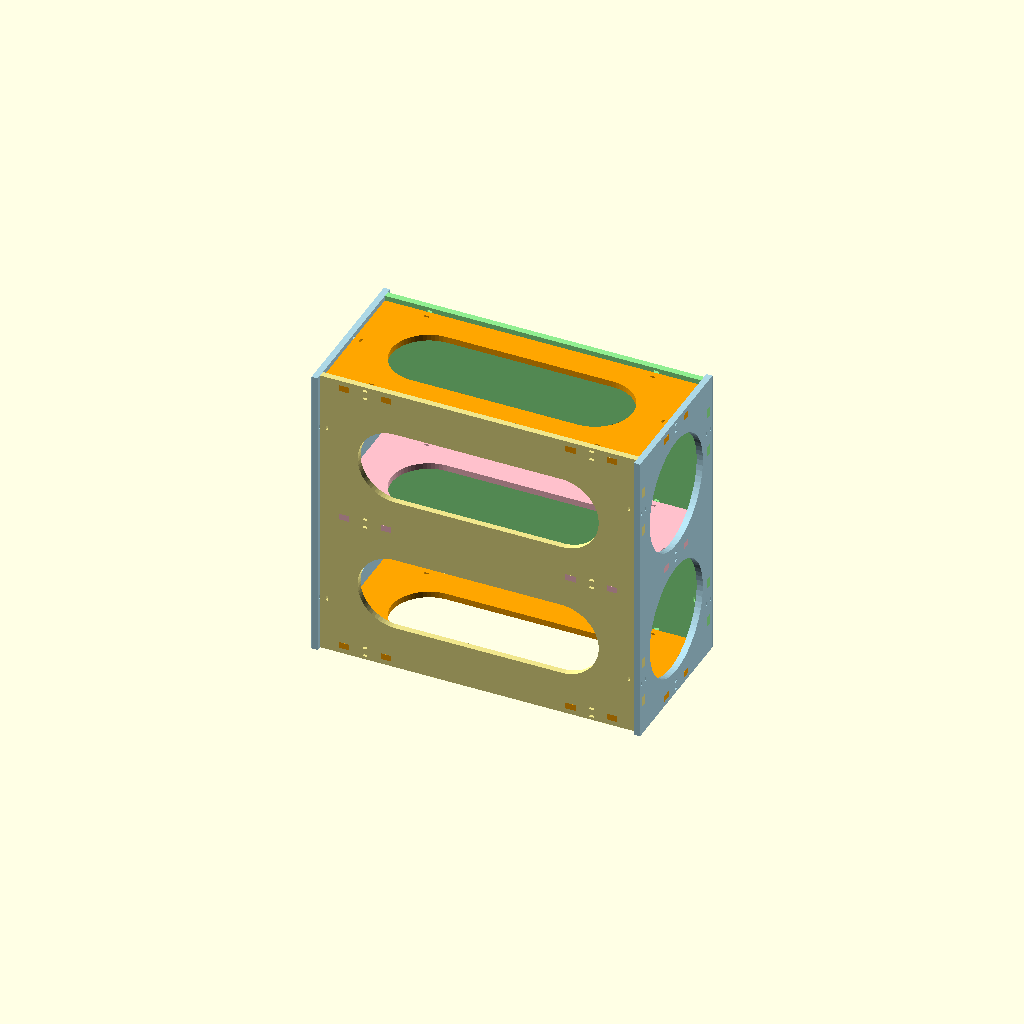
Cell 1: the model at its default parameters.
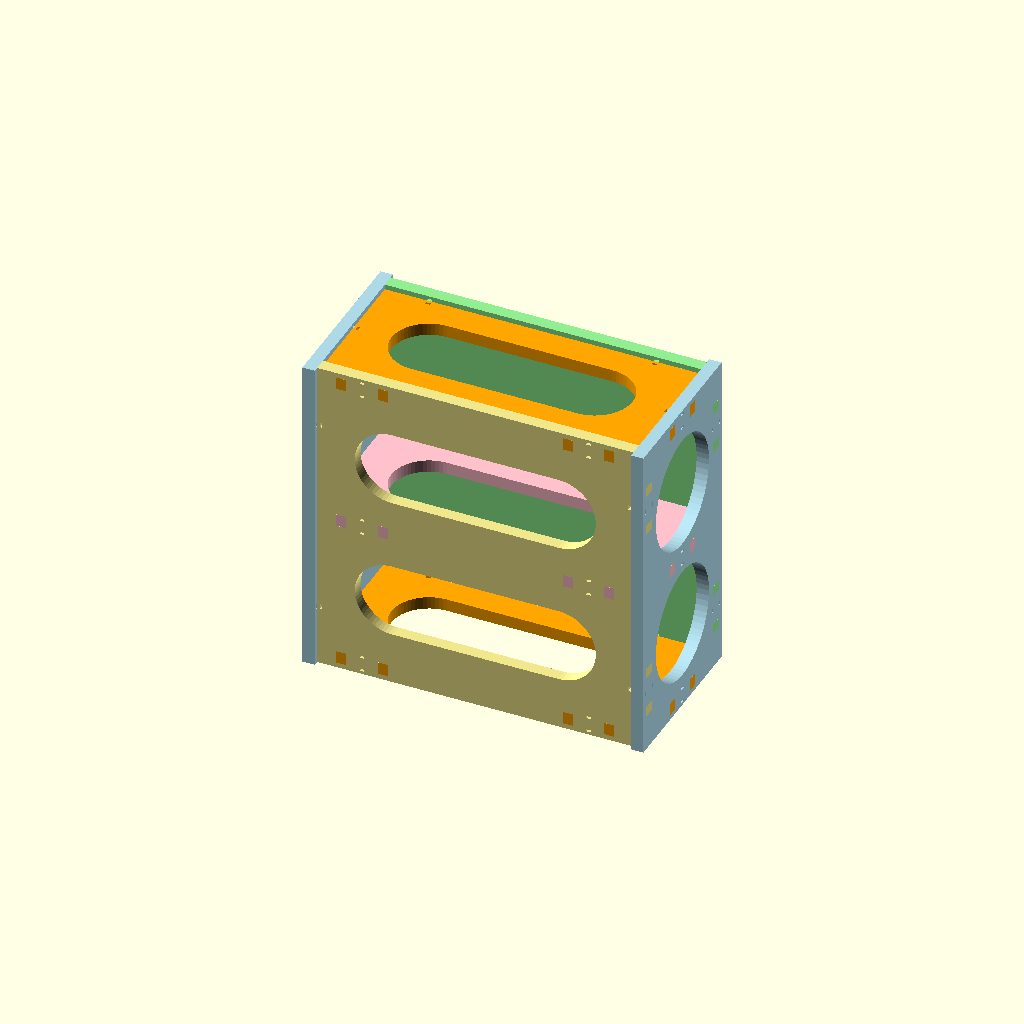
Cell 2: sheet_thickness = 9.8 (everything else at default).
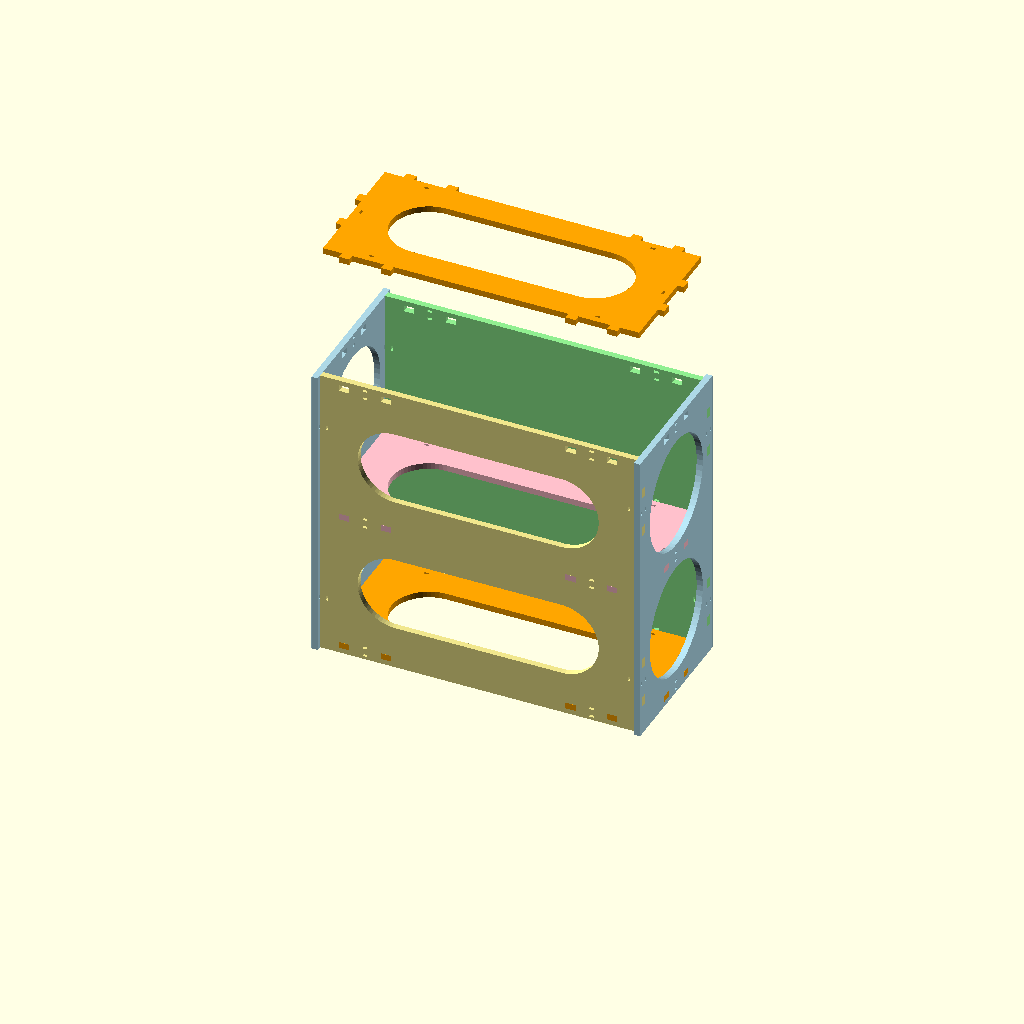
Cell 3 — top set to 2, the other parameters unchanged.
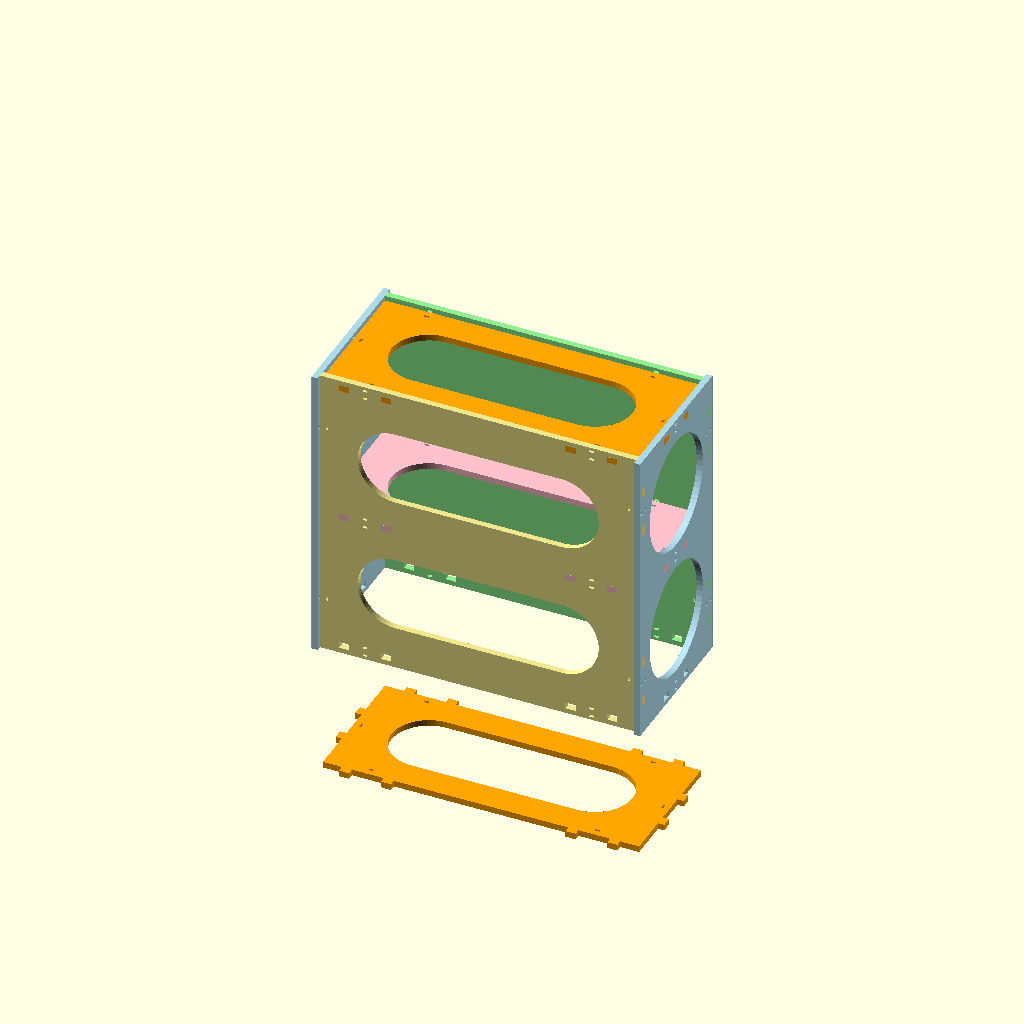
Cell 4: bottom = -2 (everything else at default).
One fixed orthographic camera (rotation 55°, 0°, 25°; colour scheme Cornfield) for every cell.
OpenSCAD source file shelves/wine.scad:
use <util.scad>;

sheet_thickness = 4.9;

front  = -1;
rear   = 1;
top    = 1;
bottom = -1;
left   = -1;
right  = 1;

overall_width = 250;
num_bottles   = 2;

bottle_diam   = 90;
bottle_space  = bottle_diam + 15;
shelf_spacing = bottle_space + sheet_thickness;
shelf_depth   = bottle_space;
shelf_width   = overall_width;

total_height  = num_bottles*(sheet_thickness+bottle_space);

resolution = 64;

echo("TOTAL HEIGHT:", total_height);

include <boxcutter.scad>;

bc_space_between_tab_slot_pairs = bc_tab_slot_pair_len*3;
bc_tab_from_end_dist = 15;

// screws
tab  = 3;
slot = 4;
// zip ties
tab  = 1;
slot = 2;

/*
general idea is that there will be a rectangle with holes in it
the bottles sit in those holes
*/

module window_hole(diam) {
  hull() {
    for(side=[left,right]) {
      translate([side*(shelf_width/2-diam),0,0]) {
        circle(r=diam/2,center=true,$fn=resolution);
      }
    }
  }
}

module shelf() {
  module body() {
    box_side([shelf_width,shelf_depth],[tab,tab,tab,tab]);
  }

  module holes() {
    window_hole(bottle_diam*0.66);
  }

  difference() {
    body();
    holes();
  }
}

module front() {
  module body() {
    box_side([shelf_width,total_height],[slot,tab,slot,tab]);
  }

  module holes() {
    for(i=[1:num_bottles-1]) {
      translate([0,-total_height/2+shelf_spacing*i]) {
        box_holes_for_side(shelf_width,slot);
      }
    }

    for(i=[0:num_bottles-1]) {
      translate([0,-total_height/2+shelf_spacing*(i+0.5)]) {
        window_hole(bottle_diam*0.66);
      }
    }
  }

  difference() {
    body();
    holes();
  }
}

module back() {
  module body() {
    box_side([shelf_width,total_height],[slot,tab,slot,tab]);
  }

  module holes() {
    for(i=[1:num_bottles-1]) {
      translate([0,-total_height/2+shelf_spacing*i]) {
        box_holes_for_side(shelf_width,slot);
      }
    }
  }

  difference() {
    body();
    holes();
  }
}

module sides() {
  module body() {
    box_side([shelf_depth,total_height],[slot,slot,slot,slot]);
  }

  module holes() {
    for(i=[1:num_bottles-1]) {
      translate([0,-total_height/2+shelf_spacing*i]) {
        box_holes_for_side(shelf_depth,slot);
      }
    }
    for(i=[0:num_bottles-1]) {
      translate([0,-total_height/2+shelf_spacing*(i+0.5)]) {
        circle(r=bottle_diam/2,center=true,$fn=resolution);
      }
    }
  }

  difference() {
    body();
    holes();
  }
}

module assembly() {
  for(side=[left,right]) {
    translate([side*(shelf_width/2+sheet_thickness/2),0,0]) {
      rotate([0,90,0]) {
        rotate([0,0,90]) {
          color("lightblue") {
            linear_extrude(sheet_thickness,center=true) {
              sides();
            }
          }
        }
      }
    }
  }

  for(i=[1:num_bottles-1]) {
    translate([0,0,-total_height/2+shelf_spacing*i]) {
      color("pink") {
        linear_extrude(sheet_thickness,center=true) {
          shelf();
        }
      }
    }
  }

  for(side=[top,bottom]) {
    translate([0,0,side*(total_height/2+sheet_thickness/2)]) {
      color("orange") {
        linear_extrude(sheet_thickness,center=true) {
          shelf();
        }
      }
    }
  }

  translate([0,shelf_depth/2+sheet_thickness/2,0]) {
    rotate([90,0,0]) {
      color("lightgreen") {
        linear_extrude(sheet_thickness,center=true) {
          back();
        }
      }
    }
  }

  translate([0,-shelf_depth/2-sheet_thickness/2,0]) {
    rotate([90,0,0]) {
      color("khaki") {
        linear_extrude(sheet_thickness,center=true) {
          front();
        }
      }
    }
  }
}

assembly();
Customizer parameters (derived from the source; name, type, default, range or options):
sheet_thickness: number, default 4.9
front: number, default -1
rear: number, default 1
top: number, default 1
bottom: number, default -1
left: number, default -1
right: number, default 1
overall_width: number, default 250
num_bottles: number, default 2
bottle_diam: number, default 90
resolution: number, default 64
bc_tab_from_end_dist: number, default 15
tab: number, default 1
slot: number, default 2
